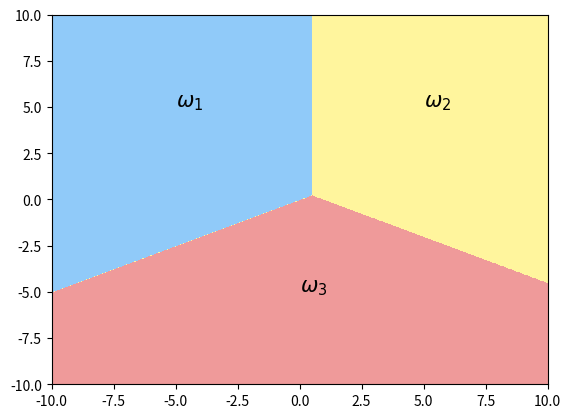

Recreate this plot in Python.
import matplotlib.pyplot as plt
from matplotlib.colors import ListedColormap
import numpy as np


def decision_boundary():
    N = 500
    x = np.linspace(-10.0, 10.0, N)
    y = np.linspace(-10.0, 10.0, N)

    X, Y = np.meshgrid(x, y)

    # The discrimant function of each class of Generative Models
    z1 = -X + Y
    z2 = X + Y - 1
    z3 = -Y

    z = np.zeros((N, N))
    for i in range(N):
        for j in range(N):
            if z1[i, j] > z2[i, j] and z1[i, j] > z3[i, j]:
                z[i, j] = 1
            elif z2[i, j] > z1[i, j] and z2[i, j] > z3[i, j]:
                z[i, j] = 0
            elif z3[i, j] > z1[i, j] and z3[i, j] > z2[i, j]:
                z[i, j] = -1
            else:
                z[i, j] = -2

    custom_cmap = ListedColormap(['#EF9A9A', '#FFF59D', '#90CAF9'])
    plt.contourf(x, y, z, linewidth=5, cmap=custom_cmap)
    plt.text(-5, 5, r'$\omega_1$', fontsize=15)
    plt.text(5, 5, r'$\omega_2$', fontsize=15)
    plt.text(0, -5, r'$\omega_3$', fontsize=15)
    plt.savefig('example.png', format='png', dpi=1000)
    plt.show()


if __name__ == '__main__':
    decision_boundary()